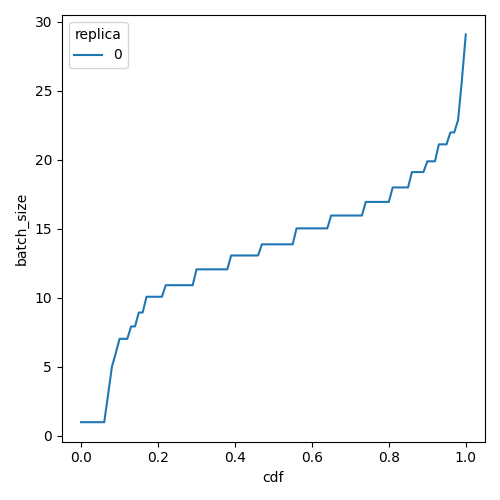

The table this chart was drawn from, first rows:
cdf, batch_size, replica
0.0, 0.99, 0
0.01, 0.99, 0
0.02, 0.99, 0
0.03, 0.99, 0
0.04, 0.99, 0
0.05, 0.99, 0
0.06, 0.99, 0
0.07, 2.974, 0
0.08, 5.003, 0
0.09, 5.99, 0
0.1, 7.029, 0
0.11, 7.029, 0
0.12, 7.029, 0
0.13, 7.925, 0
0.14, 7.925, 0
0.15, 8.935, 0
0.16, 8.935, 0
0.17, 10.07, 0
0.18, 10.07, 0
0.19, 10.07, 0
0.2, 10.07, 0
0.21, 10.07, 0
0.22, 10.91, 0
0.23, 10.91, 0
0.24, 10.91, 0
0.25, 10.91, 0
0.26, 10.91, 0
0.27, 10.91, 0
0.28, 10.91, 0
0.29, 10.91, 0
0.3, 12.06, 0
0.31, 12.06, 0
0.32, 12.06, 0
0.33, 12.06, 0
0.34, 12.06, 0
0.35, 12.06, 0
0.36, 12.06, 0
0.37, 12.06, 0
0.38, 12.06, 0
0.39, 13.07, 0
0.4, 13.07, 0
0.41, 13.07, 0
0.42, 13.07, 0
0.43, 13.07, 0
0.44, 13.07, 0
0.45, 13.07, 0
0.46, 13.07, 0
0.47, 13.87, 0
0.48, 13.87, 0
0.49, 13.87, 0
0.5, 13.87, 0
0.51, 13.87, 0
0.52, 13.87, 0
0.53, 13.87, 0
0.54, 13.87, 0
0.55, 13.87, 0
0.56, 15.03, 0
0.57, 15.03, 0
0.58, 15.03, 0
0.59, 15.03, 0
... 41 more rows
